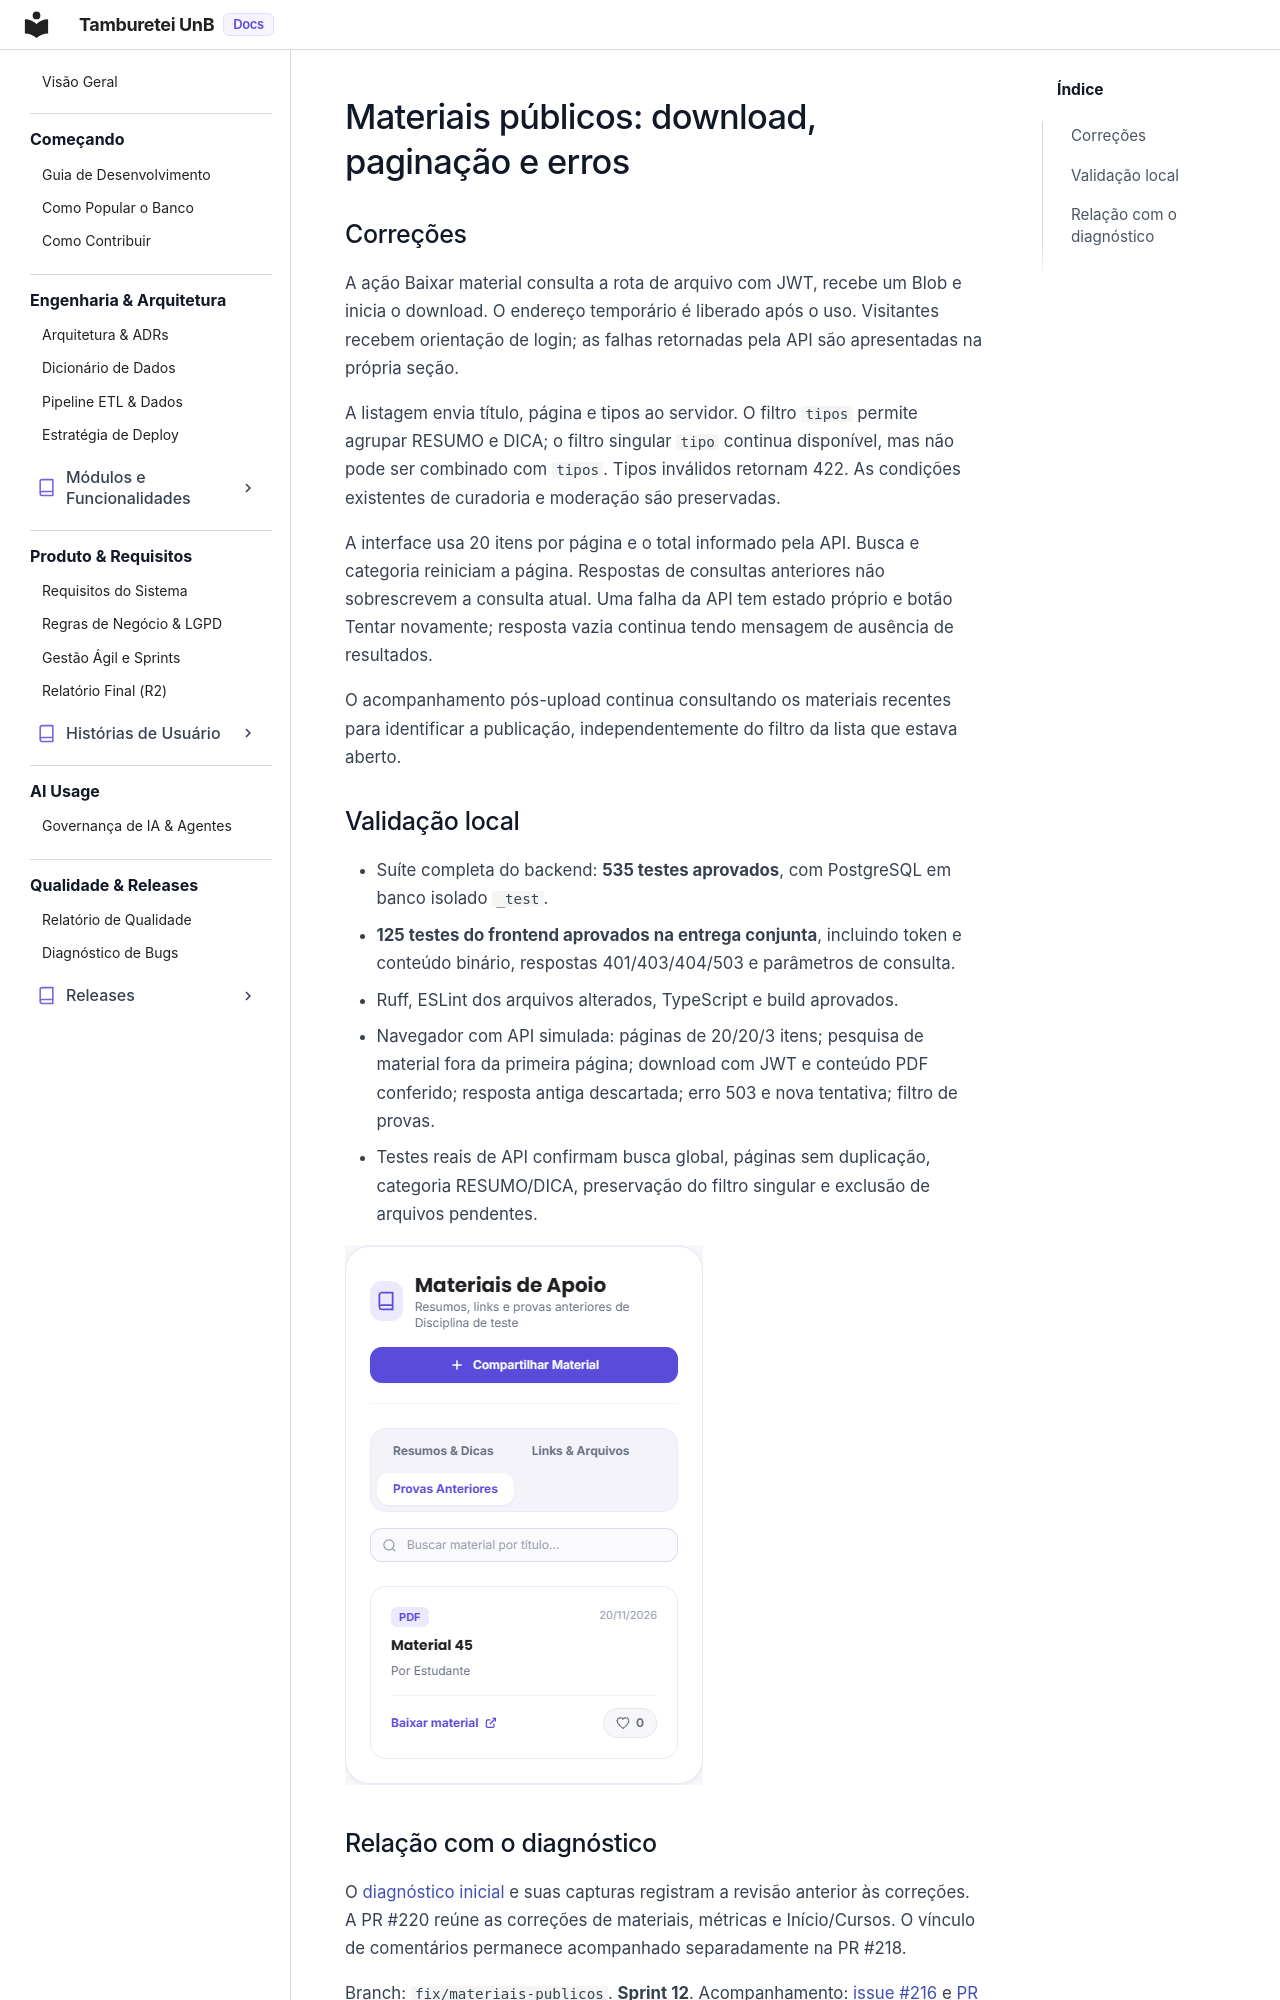

repository: unb-mds/2026-02-TambureteiUnB · page: qualidade/correcao_materiais_publicos/index.html · generator: mkdocs

# Materiais públicos: download, paginação e erros

## Correções

A ação Baixar material consulta a rota de arquivo com JWT, recebe um Blob e inicia o download. O endereço temporário é liberado após o uso. Visitantes recebem orientação de login; as falhas retornadas pela API são apresentadas na própria seção.

A listagem envia título, página e tipos ao servidor. O filtro `tipos` permite agrupar RESUMO e DICA; o filtro singular `tipo` continua disponível, mas não pode ser combinado com `tipos`. Tipos inválidos retornam 422. As condições existentes de curadoria e moderação são preservadas.

A interface usa 20 itens por página e o total informado pela API. Busca e categoria reiniciam a página. Respostas de consultas anteriores não sobrescrevem a consulta atual. Uma falha da API tem estado próprio e botão Tentar novamente; resposta vazia continua tendo mensagem de ausência de resultados.

O acompanhamento pós-upload continua consultando os materiais recentes para identificar a publicação, independentemente do filtro da lista que estava aberto.

## Validação local

- Suíte completa do backend: **535 testes aprovados**, com PostgreSQL em banco isolado `_test`.
- **125 testes do frontend aprovados na entrega conjunta**, incluindo token e conteúdo binário, respostas 401/403/404/503 e parâmetros de consulta.
- Ruff, ESLint dos arquivos alterados, TypeScript e build aprovados.
- Navegador com API simulada: páginas de 20/20/3 itens; pesquisa de material fora da primeira página; download com JWT e conteúdo PDF conferido; resposta antiga descartada; erro 503 e nova tentativa; filtro de provas.
- Testes reais de API confirmam busca global, páginas sem duplicação, categoria RESUMO/DICA, preservação do filtro singular e exclusão de arquivos pendentes.

![Materiais com download e categoria filtrada](../assets/diagnostico-bugs/materiais-corrigidos.png)
